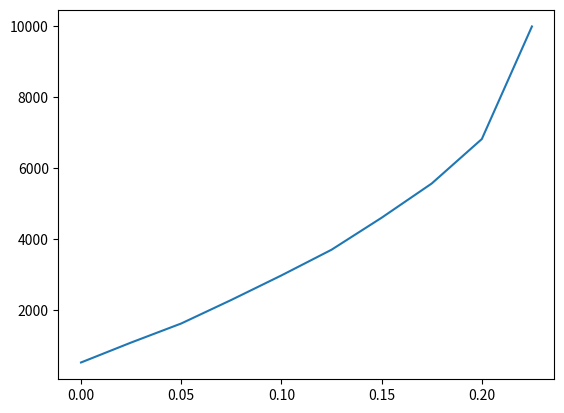

Recreate this plot in Python.
import numpy as np
import matplotlib.pyplot as plt

def rx():
    u = np.random.uniform(0, 1, size=(10000))
    return u * (1-u)

x = rx()
v, b = np.histogram(x)
cumulative = np.cumsum(v)

plt.plot(b[:-1], cumulative)
plt.show()
